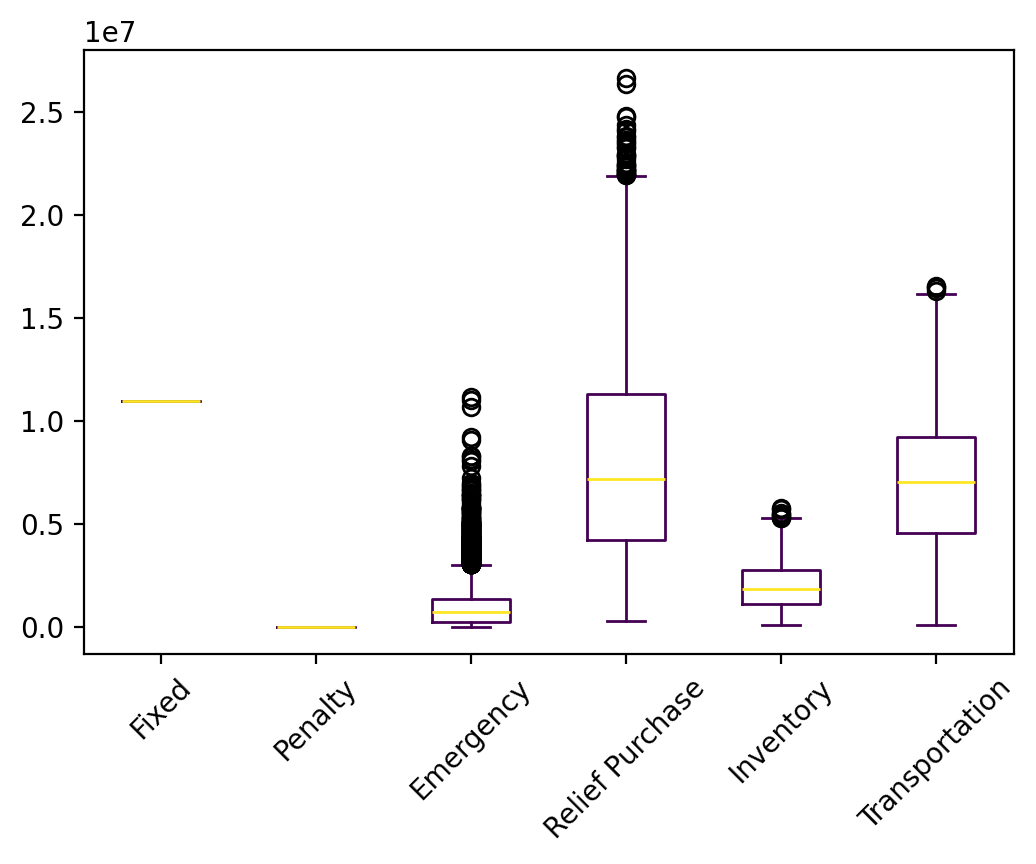

The data file committed next to this chart (first rows):
s, Fixed, Relief Inventory, Evacuee Inventory, Penalty, Emergency, Relief Purchase, Relief Transportation, Evacuee Transportation, Relief Dumping, Total
0, 10982125, 1127925, 695488, 0.0, 805246, 7185074, 2896691, 4565476, -36667, 28221359
1, 10982125, 361614, 249451, 0.0, 109873, 2519550, 865130, 2644248, -3569, 17728422
2, 10982125, 1054625, 568948, 0.0, 1191404, 5823708, 2296774, 3167070, -22425, 25062229
3, 10982125, 1664672, 897298, 0.0, 682395, 8854462, 3650494, 3946769, 0.0, 30678215
4, 10982125, 1329205, 883130, 0.0, 2195876, 8477620, 3534844, 5205759, 0.0, 32608560
5, 10982125, 888314, 683361, 0.0, 1568188, 6931313, 2627707, 4750601, -17287, 28414322
6, 10982125, 875507, 716774, 0.0, 910537, 7165920, 3115892, 4809980, -11349, 28565386
7, 10982125, 621144, 418613, 0.0, 1491928, 4034298, 1615279, 3368405, 0.0, 22531791
8, 10982125, 862006, 625408, 0.0, 684012, 6212365, 2369255, 4287779, 0.0, 26022950
9, 10982125, 1110979, 682834, 0.0, 384531, 6989202, 2563092, 3625132, -18043, 26319852
10, 10982125, 1567712, 1007937, 0.0, 251792, 10467822, 4060328, 5350360, -44554, 33643522
11, 10982125, 1337111, 779739, 0.0, 0.0, 8389713, 3199690, 4350980, -59232, 28980126
12, 10982125, 1402185, 752660, 0.0, 691284, 7812181, 3425451, 2603250, -35525, 27633611
13, 10982125, 568305, 70174, 0.0, 0.0, 1136609, 453267, 825712, -43487, 13992705
14, 10982125, 1557835, 1103153, 0.0, 277024, 11316790, 4739731, 4325904, -31254, 34271308
15, 10982125, 814687, 469107, 0.0, 1128369, 4513913, 1660912, 3461684, 0.0, 23030796
16, 10982125, 896469, 753302, 0.0, 1511037, 7679896, 3160525, 5149294, -39599, 30093049
17, 10982125, 944348, 142546, 0.0, 963989, 1943173, 879810, 507770, -62911, 16300851
18, 10982125, 556403, 321386, 0.0, 956934, 3058629, 1302758, 2623378, 0.0, 19801613
19, 10982125, 1039342, 840604, 0.0, 1272298, 8391590, 3096482, 6898125, -13412, 32507154
20, 10982125, 1810295, 1281165, 0.0, 2982347, 12751032, 4730582, 6030296, -17501, 40550341
21, 10982125, 1819772, 1200784, 0.0, 3168467, 11954362, 4404951, 4931719, -16462, 38445718
22, 10982125, 1470948, 712454, 0.0, 286423, 7253132, 2944626, 3104819, -15605, 26738922
23, 10982125, 556375, 470622, 0.0, 3719419, 4253696, 1613045, 5082158, 0.0, 26677440
24, 10982125, 1161270, 743692, 0.0, 516678, 7633282, 3161869, 3174585, -28487, 27345014
25, 10982125, 298898, 0.0, 0.0, 0.0, 683466, 285118, 0.0, -68347, 12181261
26, 10982125, 1828712, 1349637, 0.0, 1283736, 13415927, 5065424, 5689979, -2852, 39612687
27, 10982125, 2745988, 2197242, 0.0, 4157928, 21757742, 8430737, 6621900, 0.0, 56893662
28, 10982125, 738822, 471952, 0.0, 151893, 5028687, 1982845, 2965514, -31739, 22290099
29, 10982125, 1671542, 1361830, 0.0, 754721, 13545990, 5148399, 5550640, -9085, 39006161
30, 10982125, 2171728, 1601899, 0.0, 2168672, 15950139, 6164882, 5359846, -6296, 44392995
31, 10982125, 1586920, 974337, 0.0, 1623749, 9856797, 3516322, 4828479, -21898, 33346832
32, 10982125, 2060454, 1068284, 0.0, 295744, 10774755, 3885829, 3652989, -10596, 32709583
33, 10982125, 2804597, 1548054, 0.0, 804767, 15440170, 5723956, 5176752, -405.9, 42480015
34, 10982125, 1564223, 741134, 0.0, 805730, 7749064, 3017896, 2715861, -44879, 27531153
35, 10982125, 1792777, 1391666, 0.0, 1727789, 13813625, 5061608, 5074308, -3643, 39840256
36, 10982125, 1205909, 755859, 0.0, 66398, 7875973, 3076424, 3654390, -31981, 27585096
37, 10982125, 943748, 656690, 0.0, 1474153, 6388938, 2717632, 4515932, 0.0, 27679217
38, 10982125, 668989, 455584, 0.0, 1056800, 4335990, 1760485, 5649110, 0.0, 24909083
39, 10982125, 314379, 0.0, 0.0, 0.0, 519555, 282943, 0.0, -51955, 12047047
40, 10982125, 1386041, 1055739, 0.0, 441415, 10540120, 4094528, 5020617, -5741, 33514845
41, 10982125, 2234123, 1218524, 0.0, 1891692, 12412494, 4612366, 4334189, -34274, 37651239
42, 10982125, 1599688, 1315461, 0.0, 1542972, 13187607, 4434075, 5801581, -12066, 38851442
43, 10982125, 577899, 420840, 0.0, 569618, 4089634, 1517871, 4301141, 0.0, 22459127
44, 10982125, 1235624, 931060, 0.0, 954891, 9217743, 3234233, 4477979, 0.0, 31033655
45, 10982125, 2196356, 1415651, 0.0, 1627760, 14100425, 5407161, 4727049, -5702, 40450825
46, 10982125, 1466856, 1038286, 0.0, 560950, 10665357, 4024640, 5645155, -31294, 34352076
47, 10982125, 2189635, 1836828, 0.0, 4965747, 18107692, 6454886, 6077394, -949.5, 50613359
48, 10982125, 1130305, 569117, 0.0, 1937245, 5561085, 2042234, 6151765, 0.0, 28373876
49, 10982125, 262479, 0.0, 0.0, 0.0, 606214, 249259, 0.0, -60621, 12039455
50, 10982125, 2041263, 1516323, 0.0, 601038, 15083288, 5801945, 5982141, 0.0, 42008124
51, 10982125, 1108292, 788102, 0.0, 674715, 7966242, 2785878, 3397428, -14868, 27687914
52, 10982125, 230714, 70174, 0.0, 169545, 663300, 283550, 1209784, 0.0, 13609192
53, 10982125, 1557454, 1009663, 0.0, 1021746, 10037821, 3705134, 4877155, -5814, 33185285
54, 10982125, 862348, 357119, 0.0, 1279070, 3996055, 1573129, 2042596, -57103, 21035338
55, 10982125, 1301341, 579578, 0.0, 720454, 6044927, 2337650, 2307112, -31679, 24241510
56, 10982125, 1453506, 1151766, 0.0, 1421497, 11470484, 4204230, 6121064, -5300, 36799371
57, 10982125, 2219825, 1768403, 0.0, 2448171, 17376069, 6121487, 5643962, 0.0, 46560041
58, 10982125, 347874, 67515, 0.0, 242595, 620150, 227565, 1207707, 0.0, 13695531
59, 10982125, 158194, 0.0, 0.0, 0.0, 649354, 208226, 0.0, -64935, 11932964
... 9,940 more rows
